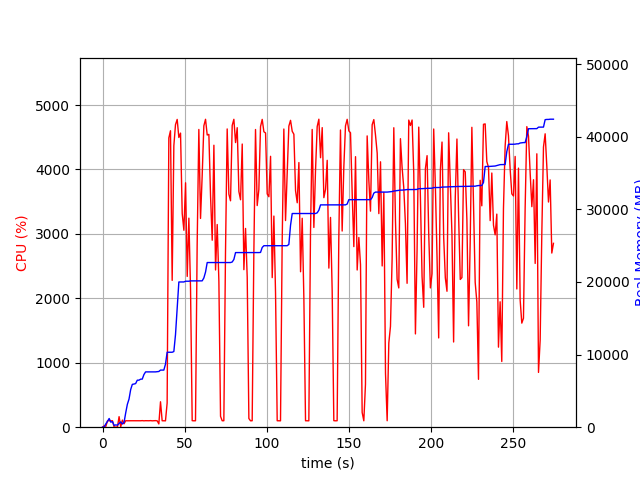

The table this chart was drawn from, first rows:
elapsed_time, nproc, cpu, mem_real, mem_virtual
3.314018249511719e-05, 1, 0.0, 9.41, 3186
1.006, 2, 21.9, 49.68, 154.9
2.014, 5, 13.9, 468.1, 1983
3.02, 4, 99.2, 802.5, 2345
4.028, 6, 101.3, 1200, 3337
5.035, 3, 98.3, 696.1, 1951
6.042, 3, 100.2, 767.1, 2063
7.05, 3, 2.0, 252.5, 1446
8.058, 3, 1.0, 315.9, 1520
9.065, 3, 2.0, 273.2, 1475
10.07, 4, 163.8, 517.2, 2072
11.08, 6, 6.9, 726.1, 2740
12.09, 4, 110.1, 439.9, 1988
13.1, 1, 52.6, 662.7, 1688
14.1, 1, 100.3, 1973, 3656
15.11, 1, 99.2, 3153, 5000
16.12, 1, 100.2, 3873, 6776
17.13, 1, 100.2, 5183, 8578
18.14, 1, 100.2, 5901, 8690
19.14, 1, 100.2, 5943, 8690
20.15, 1, 100.3, 6009, 8690
21.16, 1, 100.3, 6477, 8702
22.17, 1, 100.0, 6477, 8702
23.18, 1, 100.0, 6613, 8702
24.19, 1, 102.1, 6627, 8702
25.2, 1, 99.0, 7249, 10750
26.21, 1, 101.0, 7617, 10750
27.22, 1, 100.1, 7617, 10750
28.23, 1, 100.1, 7619, 10750
29.24, 1, 102.1, 7619, 10750
30.25, 1, 99.0, 7619, 10750
31.26, 1, 100.0, 7619, 10750
32.27, 1, 102.0, 7619, 10750
33.28, 1, 99.1, 7651, 10750
34.29, 2, 50.5, 7674, 13950
35.3, 1, 394.9, 7865, 14199
36.31, 1, 100.0, 7865, 14199
37.32, 1, 99.9, 7865, 14199
38.33, 1, 99.1, 8674, 17399
39.34, 1, 375.2, 10322, 17765
40.37, 1, 4490, 10322, 17765
41.38, 1, 4601, 10322, 17765
42.4, 1, 2279, 10324, 17765
43.42, 1, 4368, 10420, 17765
44.43, 1, 4696, 12744, 25940
45.45, 1, 4777, 16357, 27315
46.47, 1, 4496, 20001, 27719
47.49, 1, 4564, 20003, 27719
48.51, 1, 3317, 20003, 27719
49.54, 1, 3056, 20005, 27719
50.56, 1, 3793, 20105, 27719
51.57, 1, 2340, 20105, 27719
52.58, 1, 3244, 20105, 27719
53.59, 1, 2143, 20152, 27943
54.59, 1, 101.3, 20152, 27943
55.6, 1, 99.2, 20152, 27943
56.61, 1, 100.2, 20152, 27943
57.62, 1, 2828, 20152, 27943
58.64, 1, 4621, 20152, 27943
59.67, 1, 3240, 20152, 27943
... 212 more rows
